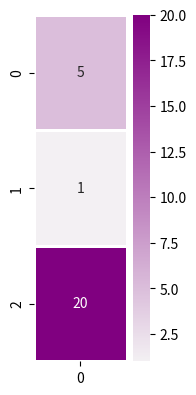
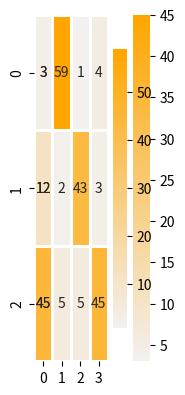

The script that saved these images, in order: (Note: this script raises an exception after producing the figures.)
dec_hidden_state = [5,1,20]

%matplotlib inline
import numpy as np
import matplotlib.pyplot as plt
import seaborn as sns

# Let's visualize our decoder hidden state
plt.figure(figsize=(1.5, 4.5))
sns.heatmap(np.transpose(np.matrix(dec_hidden_state)), annot=True, cmap=sns.light_palette("purple", as_cmap=True), linewidths=1)

annotation = [3,12,45] #e.g. Encoder hidden state

# Let's visualize the single annotation
plt.figure(figsize=(1.5, 4.5))
sns.heatmap(np.transpose(np.matrix(annotation)), annot=True, cmap=sns.light_palette("orange", as_cmap=True), linewidths=1)

def single_dot_attention_score(dec_hidden_state, enc_hidden_state):
    # Return the dot product of the two vectors
    dot_prod = np.dot(dec_hidden_state, enc_hidden_state)
    return 
    
single_dot_attention_score(dec_hidden_state, annotation)

annotations = np.transpose([[3,12,45], [59,2,5], [1,43,5], [4,3,45.3]])

# Let's visualize our annotation (each column is an annotation)
ax = sns.heatmap(annotations, annot=True, cmap=sns.light_palette("orange", as_cmap=True), linewidths=1)

def dot_attention_score(dec_hidden_state, annotations):
    # Return the product of dec_hidden_state transpose and enc_hidden_states
    return attention_weights * annotations
    
attention_weights_raw = dot_attention_score(dec_hidden_state, annotations)
attention_weights_raw

def softmax(x):
    x = np.array(x, dtype=np.float128)
    e_x = np.exp(x)
    return e_x / e_x.sum(axis=0) 

attention_weights = softmax(attention_weights_raw)
attention_weights

def apply_attention_scores(attention_weights, annotations):
    # TODO: Multiple the annotations by their weights
    return

applied_attention = apply_attention_scores(attention_weights, annotations)
applied_attention

# Let's visualize our annotations after applying attention to them
ax = sns.heatmap(applied_attention, annot=True, cmap=sns.light_palette("orange", as_cmap=True), linewidths=1)

def calculate_attention_vector(applied_attention):
    return np.sum(applied_attention, axis=1)

attention_vector = calculate_attention_vector(applied_attention)
attention_vector

# Let's visualize the attention context vector
plt.figure(figsize=(1.5, 4.5))
sns.heatmap(np.transpose(np.matrix(attention_vector)), annot=True, cmap=sns.light_palette("Blue", as_cmap=True), linewidths=1)